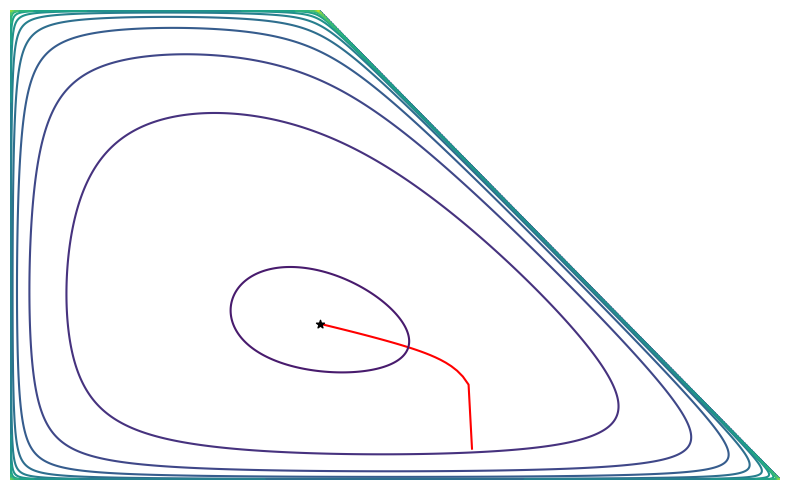

The script that saved this image: (Note: this script raises an exception after producing the figure.)
import numpy as np
import matplotlib.pyplot as plt

"""
Analytic Centering.

find 

    x \in {x : Ax \preceq b}
    
which minimizes

    -\sum_i \log(b_i - a_i^T x)

Here we have the following polygon:

    y >= 0
    x >= 0
    x + y <= 5
    y <= 3

"""

print('==> Plotting the progression of analytic centering')
fig = plt.figure(figsize=(8,5))

def f(x, A, b):
    return -np.sum(np.log(b - np.dot(A, x)))

def df(x, A, b):
    scale = 1./(b - np.dot(A, x))
    return np.multiply(A, scale).sum(axis=0).reshape(-1,1)

A = np.array([
    [-1, 0],
    [0, -1],
    [1, 1],
    [0, 1]
])

b = np.array([0, 0, 5, 3]).reshape(-1,1)

N = 1000
x = np.linspace(0,5, N)
y = np.linspace(0,3, N)

X, Y = np.meshgrid(x, y)
Z = np.zeros((x.shape[0], y.shape[0]))

print('==> Inneficiently calculating Z values of surface')
# this is super inefficient but 3d plots
# in matplotlib are infuriating
for i in range(x.shape[0]):
    for j in range(y.shape[0]):
        x_vec = np.array([X[i,j], Y[i,j]]).reshape(-1,1)
        diff = b - np.dot(A, x_vec)
        if (diff > 1e-6).all():
            Z[i,j] = -np.sum(np.log(diff))

print('--  done.')
print('==> Plotting contours.')

# plot contours of objective function
contours = 15
plt.contour(X, Y, Z, contours)

######################################################
##                    Optimization                  ##
######################################################

print('==> Finding the analytic center using gradient descent.')

x_ = np.array([3,0.2]).reshape(-1,1)
xs = [x_.copy()]
fs = [f(x_, A, b)]
iters = 100
lr = 1e-1

for i in range(iters):
    x_ -= lr*df(x_, A, b)
    xs.append(x_.copy())
    fs.append(f(x_, A, b))

xs = np.array(xs).reshape(-1,2)

plt.plot(xs[:,0], xs[:,1], color='red', label='Gradient Descent Path', zorder=1)
plt.scatter(x_[0], x_[1], color='black', marker='*', zorder=2)

plt.axis('off')
plt.tight_layout()
plt.savefig('../fig/analytic_centering.pdf')

print('--  done.')
